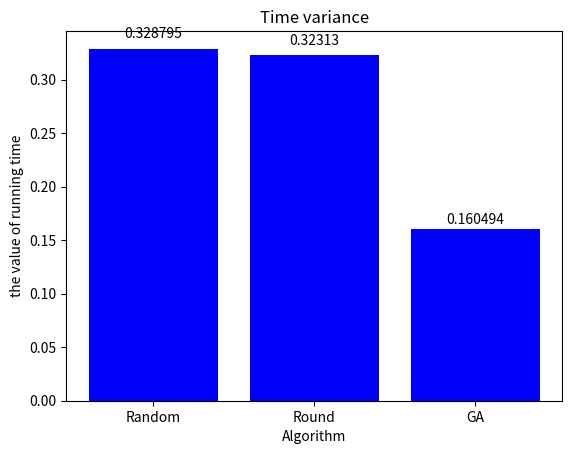

Here is the Python script that generated this plot:
#!/usr/bin/python3

# -*- coding: utf-8 -*-

import matplotlib.pyplot as plt

plt.switch_backend("agg")

def autolabel(rects):
    for rect in rects:
        height = rect.get_height()
        plt.text(rect.get_x()+rect.get_width()/2, 1.03*height, "%s" % float(height), ha="center")

num_list = [0.328795, 0.32313, 0.160494]

plt.xlabel(u"Algorithm")

plt.ylabel(u"the value of running time")

plt.title(u"Time variance")

rect = plt.bar(range(len(num_list)), num_list, color="blue")

plt.xticks((0,1,2),(u'Random', u'Round', u'GA'))

autolabel(rect)

plt.show()

plt.savefig("compare.jpg")
